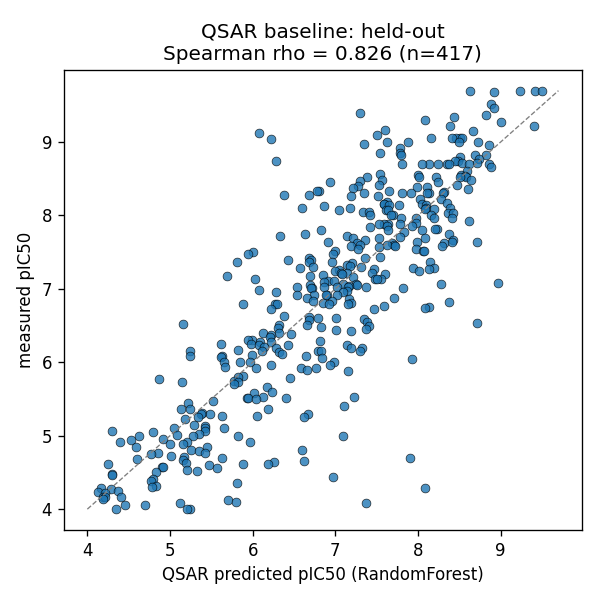

Values plotted in this chart, from the file beside it:
id, measured, predicted
CHEMBL106016, 9.7, 9.411
CHEMBL102798, 9.7, 9.502
CHEMBL1916212, 9.7, 9.239
CHEMBL2425944, 9.7, 8.633
CHEMBL471537, 9.68, 8.925
CHEMBL1801420, 9.52, 8.889
CHEMBL76043, 9.47, 8.925
CHEMBL2425933, 9.4, 7.3
CHEMBL5268799, 9.37, 8.823
CHEMBL1916054, 9.34, 8.435
CHEMBL235095, 9.3, 8.083
CHEMBL78145, 9.28, 9.003
CHEMBL333586, 9.22, 8.39
CHEMBL1801393, 9.22, 9.405
CHEMBL279786, 9.17, 7.602
CHEMBL430664, 9.15, 8.668
CHEMBL4461597, 9.12, 6.072
CHEMBL1916215, 9.1, 7.509
CHEMBL19932, 9.05, 8.162
CHEMBL102415, 9.05, 8.511
CHEMBL141080, 9.05, 8.462
CHEMBL125598, 9.05, 8.407
CHEMBL254506, 9.05, 8.529
CHEMBL4444377, 9.04, 6.218
CHEMBL320442, 9.0, 8.498
CHEMBL319341, 9.0, 8.731
CHEMBL1916201, 9.0, 7.877
CHEMBL5205063, 9.0, 7.621
CHEMBL5274327, 8.98, 7.352
CHEMBL2043425, 8.96, 8.863
CHEMBL209465, 8.92, 7.781
CHEMBL278050, 8.85, 7.54
CHEMBL15763, 8.85, 7.783
CHEMBL1801427, 8.82, 8.684
CHEMBL1801056, 8.82, 8.821
CHEMBL1812924, 8.82, 7.791
CHEMBL3350758, 8.8, 8.514
CHEMBL1801050, 8.77, 8.734
CHEMBL73652, 8.74, 8.481
CHEMBL210441, 8.74, 6.278
CHEMBL271720, 8.74, 8.451
CHEMBL332134, 8.72, 8.534
CHEMBL398265, 8.72, 8.709
CHEMBL80732, 8.7, 8.612
CHEMBL80272, 8.7, 8.139
CHEMBL99745, 8.7, 8.046
CHEMBL101864, 8.7, 8.354
CHEMBL100777, 8.7, 8.241
CHEMBL435690, 8.7, 7.805
CHEMBL1801413, 8.7, 8.855
CHEMBL3617404, 8.7, 8.373
CHEMBL1801415, 8.66, 8.884
CHEMBL254509, 8.6, 8.588
CHEMBL199917, 8.57, 7.546
CHEMBL73763, 8.55, 8.006
CHEMBL253450, 8.55, 8.527
CHEMBL1801045, 8.54, 8.567
CHEMBL279785, 8.52, 8.222
CHEMBL285546, 8.52, 8.586
CHEMBL319902, 8.52, 8.008
... 357 more rows
